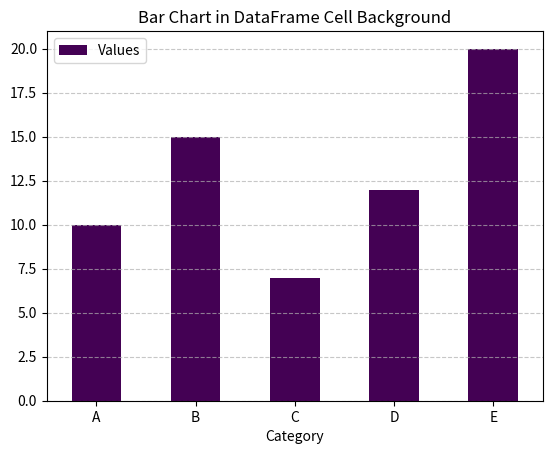

This figure's Python source:
# Import necessary libraries
import pandas as pd
import matplotlib.pyplot as plt

# Create a DataFrame
data = {
    'Category': ['A', 'B', 'C', 'D', 'E'],
    'Values': [10, 15, 7, 12, 20]
}
df = pd.DataFrame(data)

# Set the Category as the index
df.set_index('Category', inplace=True)

# Draw the bar chart
plt.figure(figsize=(8, 6))
df.plot(kind='bar', rot=0, colormap='viridis')

# Add a grid and title
plt.grid(axis='y', linestyle='--', alpha=0.7)
plt.title('Bar Chart in DataFrame Cell Background')

# Show the plot
plt.show()
